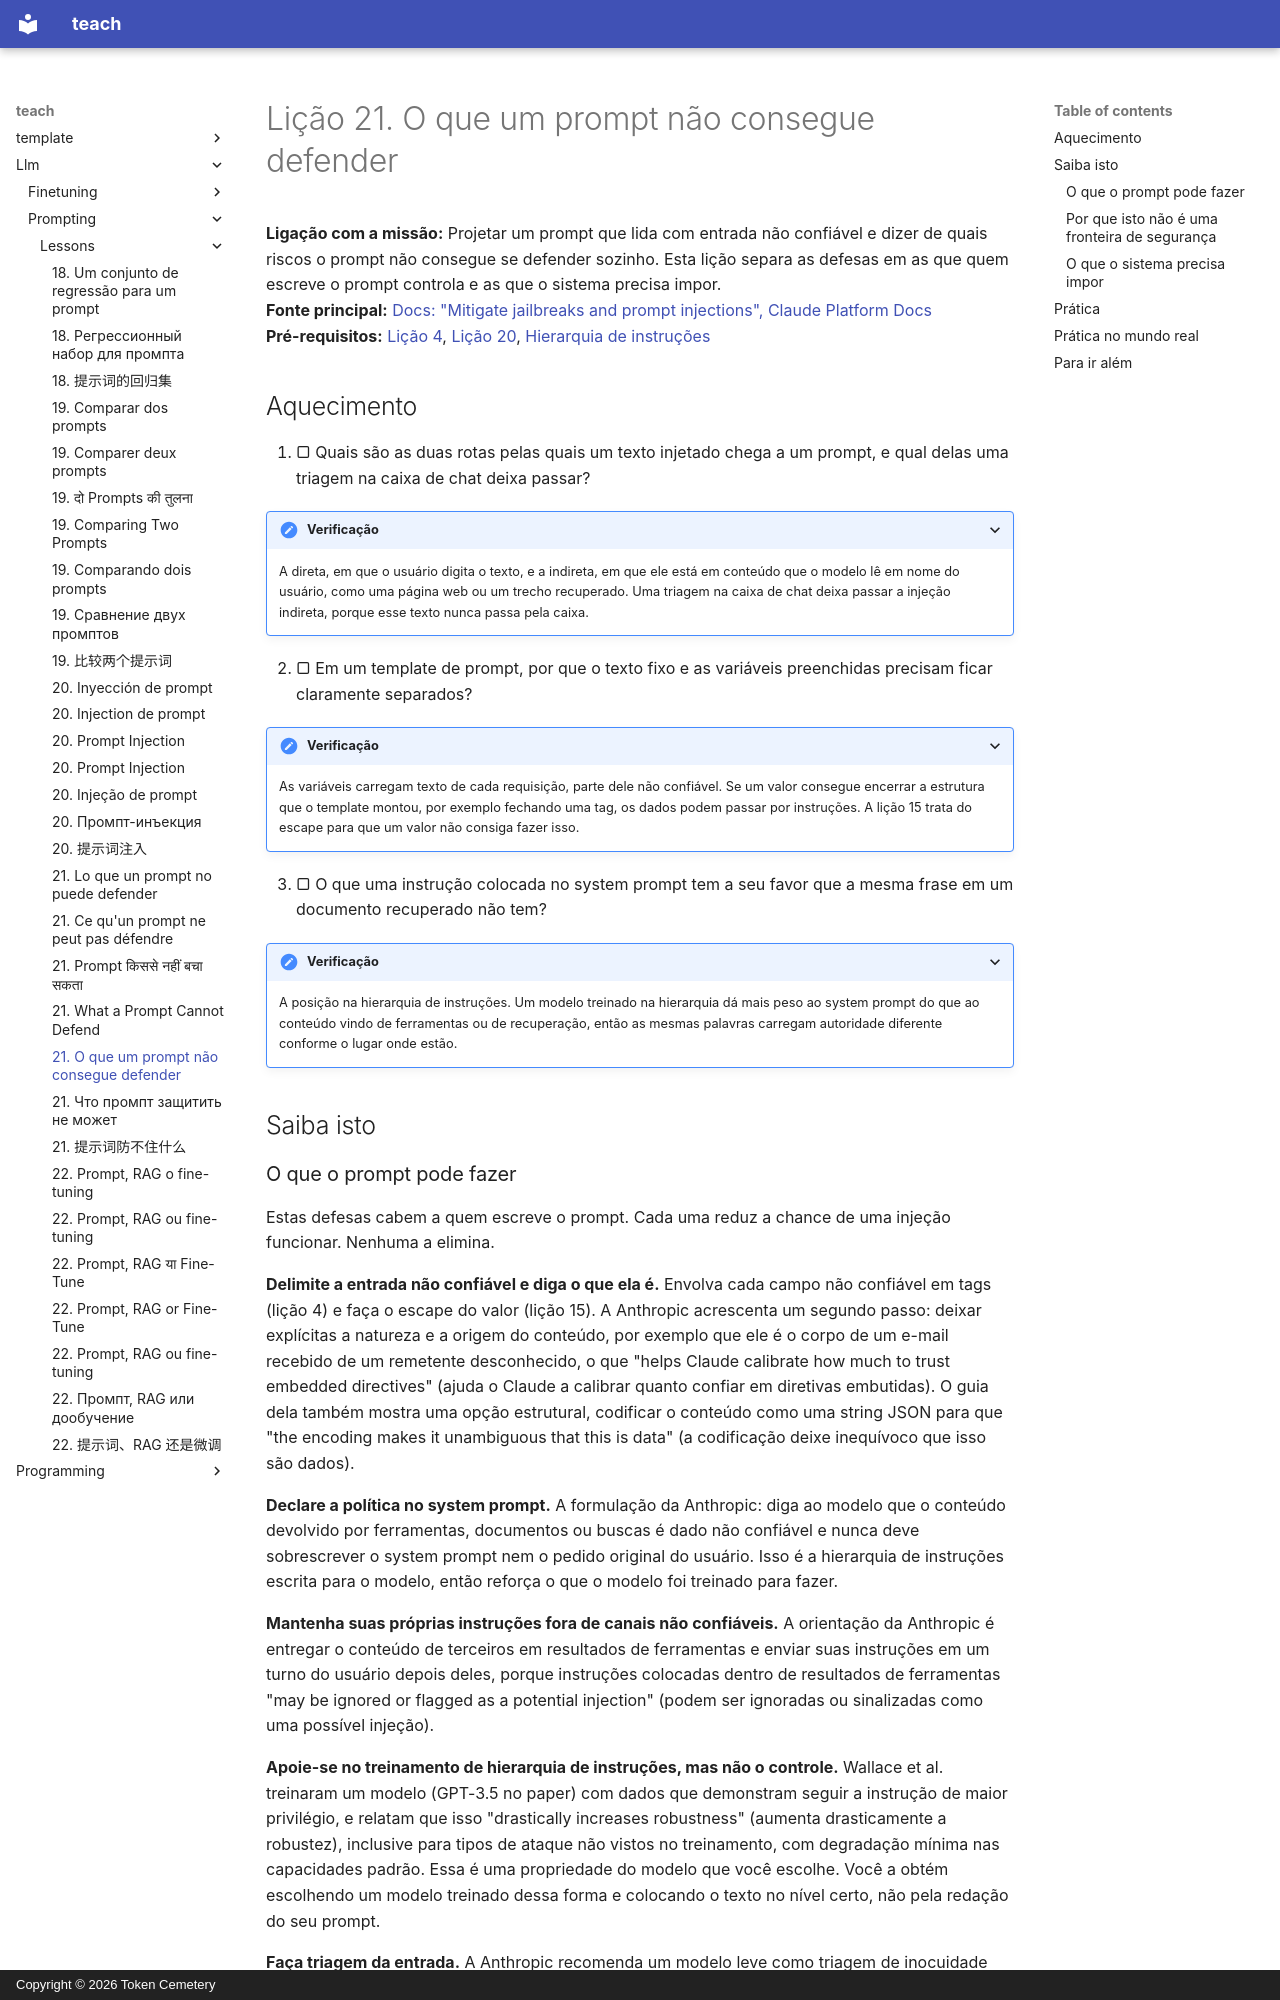

repository: TokenCemetery/teach · page: llm/prompting/lessons/0021-what-a-prompt-cannot-defend.pt/index.html · generator: mkdocs · copyright: Copyright © 2026 Token Cemetery

---
title: 21. O que um prompt não consegue defender
description: Quais defesas pertencem ao prompt, e por que as reais ficam no que o sistema permite que o modelo faça
type: lesson
---

# Lição 21. O que um prompt não consegue defender

**Ligação com a missão:** Projetar um prompt que lida com entrada não confiável e dizer de quais riscos o prompt não consegue se defender sozinho. Esta lição separa as defesas em as que quem escreve o prompt controla e as que o sistema precisa impor.
**Fonte principal:** [Docs: "Mitigate jailbreaks and prompt injections", Claude Platform Docs](https://platform.claude.com/docs/en/test-and-evaluate/strengthen-guardrails/mitigate-jailbreaks)
**Pré-requisitos:** [Lição 4](0004-structure-and-delimiters.md), [Lição 20](0020-prompt-injection.md), [Hierarquia de instruções](../GLOSSARY.md)

## Aquecimento

1. ▢ Quais são as duas rotas pelas quais um texto injetado chega a um prompt, e qual delas uma triagem na caixa de chat deixa passar?

<details markdown="1"><summary>Verificação</summary>

A direta, em que o usuário digita o texto, e a indireta, em que ele está em conteúdo que o modelo lê em nome do usuário, como uma página web ou um trecho recuperado. Uma triagem na caixa de chat deixa passar a injeção indireta, porque esse texto nunca passa pela caixa.

</details>

2. ▢ Em um template de prompt, por que o texto fixo e as variáveis preenchidas precisam ficar claramente separados?

<details markdown="1"><summary>Verificação</summary>

As variáveis carregam texto de cada requisição, parte dele não confiável. Se um valor consegue encerrar a estrutura que o template montou, por exemplo fechando uma tag, os dados podem passar por instruções. A lição 15 trata do escape para que um valor não consiga fazer isso.

</details>

3. ▢ O que uma instrução colocada no system prompt tem a seu favor que a mesma frase em um documento recuperado não tem?

<details markdown="1"><summary>Verificação</summary>

A posição na hierarquia de instruções. Um modelo treinado na hierarquia dá mais peso ao system prompt do que ao conteúdo vindo de ferramentas ou de recuperação, então as mesmas palavras carregam autoridade diferente conforme o lugar onde estão.

</details>

## Saiba isto
